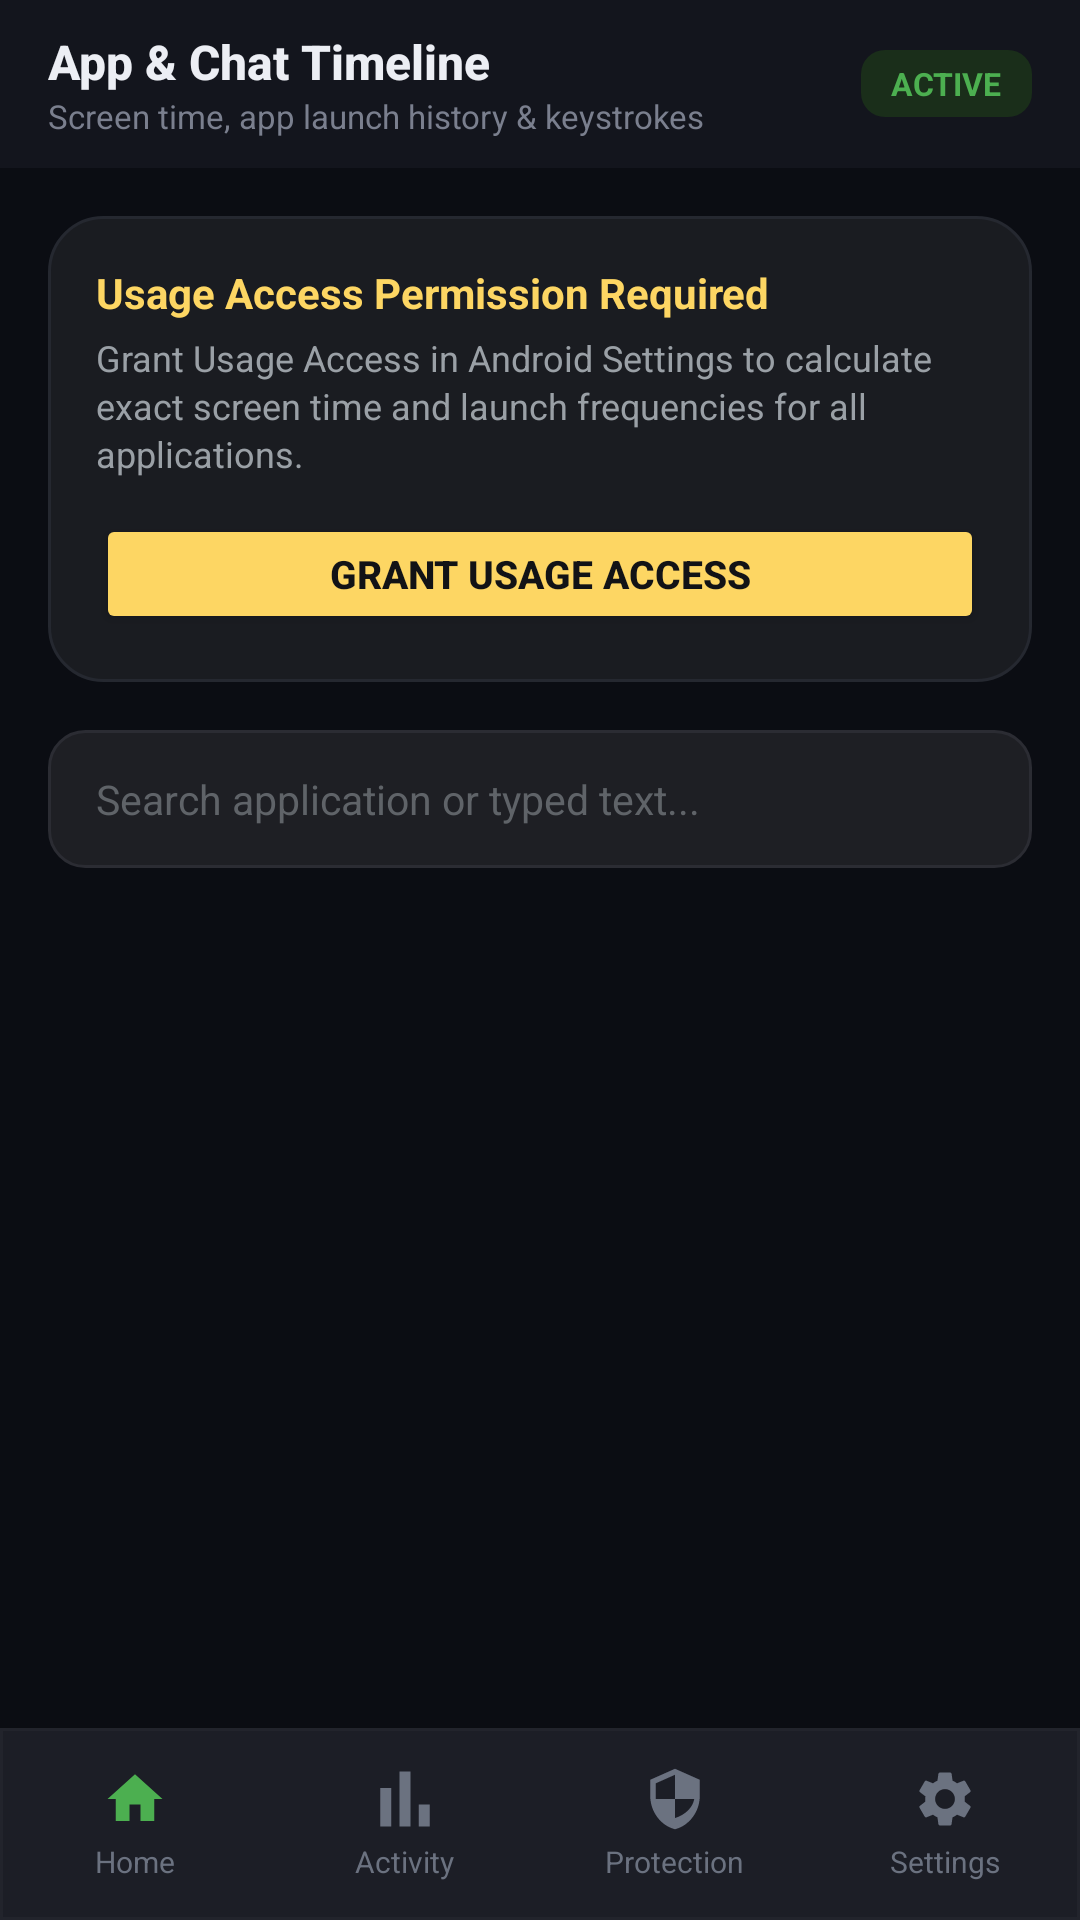

Android layout source for this screen:
<!-- AndroidManifest.xml: application theme Theme.MobCare -->
<!-- res/layout/activity_app_timeline.xml -->
<?xml version="1.0" encoding="utf-8"?>
<LinearLayout xmlns:android="http://schemas.android.com/apk/res/android"
    xmlns:app="http://schemas.android.com/apk/res-auto"
    android:layout_width="match_parent"
    android:layout_height="match_parent"
    android:background="#0B0D13"
    android:orientation="vertical">

    
    <LinearLayout
        android:layout_width="match_parent"
        android:layout_height="56dp"
        android:background="#13151D"
        android:gravity="center_vertical"
        android:paddingStart="16dp"
        android:paddingEnd="16dp"
        android:orientation="horizontal">

        <LinearLayout
            android:layout_width="0dp"
            android:layout_height="wrap_content"
            android:layout_weight="1"
            android:orientation="vertical">

            <TextView
                android:layout_width="wrap_content"
                android:layout_height="wrap_content"
                android:text="App &amp; Chat Timeline"
                android:textColor="#ECEEF4"
                android:textSize="16sp"
                android:textStyle="bold"
                android:fontFamily="sans-serif-medium" />

            <TextView
                android:layout_width="wrap_content"
                android:layout_height="wrap_content"
                android:text="Screen time, app launch history &amp; keystrokes"
                android:textColor="#7A7F8E"
                android:textSize="11sp" />

        </LinearLayout>

        <TextView
            android:id="@+id/tvTimelineBadge"
            android:layout_width="wrap_content"
            android:layout_height="wrap_content"
            android:background="@drawable/bg_badge_green"
            android:paddingStart="10dp"
            android:paddingEnd="10dp"
            android:paddingTop="4dp"
            android:paddingBottom="4dp"
            android:text="ACTIVE"
            android:textColor="#4CAF50"
            android:textSize="10.5sp"
            android:textStyle="bold" />

    </LinearLayout>

    
    <ScrollView
        android:layout_width="match_parent"
        android:layout_height="0dp"
        android:layout_weight="1"
        android:fillViewport="true">

        <LinearLayout
            android:layout_width="match_parent"
            android:layout_height="wrap_content"
            android:orientation="vertical"
            android:paddingStart="16dp"
            android:paddingEnd="16dp"
            android:paddingTop="16dp"
            android:paddingBottom="24dp">

            
            <LinearLayout
                android:id="@+id/bannerUsagePermission"
                android:layout_width="match_parent"
                android:layout_height="wrap_content"
                android:orientation="vertical"
                android:padding="16dp"
                android:layout_marginBottom="16dp"
                android:background="@drawable/bg_section_card">

                <TextView
                    android:layout_width="wrap_content"
                    android:layout_height="wrap_content"
                    android:text="Usage Access Permission Required"
                    android:textColor="#FDD663"
                    android:textSize="14sp"
                    android:textStyle="bold"
                    android:layout_marginBottom="4dp" />

                <TextView
                    android:layout_width="wrap_content"
                    android:layout_height="wrap_content"
                    android:text="Grant Usage Access in Android Settings to calculate exact screen time and launch frequencies for all applications."
                    android:textColor="#9AA0A6"
                    android:textSize="12sp"
                    android:lineSpacingExtra="2dp"
                    android:layout_marginBottom="12dp" />

                <Button
                    android:id="@+id/btnGrantUsage"
                    android:layout_width="match_parent"
                    android:layout_height="40dp"
                    android:text="Grant Usage Access"
                    android:textSize="13sp"
                    android:textStyle="bold"
                    android:backgroundTint="#FDD663"
                    android:textColor="#121316" />
            </LinearLayout>

            
            <EditText
                android:id="@+id/etTimelineSearch"
                android:layout_width="match_parent"
                android:layout_height="46dp"
                android:hint="Search application or typed text..."
                android:textColorHint="#5F6368"
                android:textColor="#E8EAED"
                android:textSize="13.5sp"
                android:background="@drawable/bg_card_outlined"
                android:paddingStart="16dp"
                android:paddingEnd="16dp"
                android:layout_marginBottom="16dp"
                android:singleLine="true" />

            
            <LinearLayout
                android:id="@+id/llTimelineContainer"
                android:layout_width="match_parent"
                android:layout_height="wrap_content"
                android:orientation="vertical" />

        </LinearLayout>

    </ScrollView>

    
    <include layout="@layout/layout_bottom_nav" />

</LinearLayout>
<!-- res/layout/layout_bottom_nav.xml (included above) -->
<?xml version="1.0" encoding="utf-8"?>
<LinearLayout xmlns:android="http://schemas.android.com/apk/res/android"
    android:id="@+id/bottomNavContainer"
    android:layout_width="match_parent"
    android:layout_height="64dp"
    android:orientation="horizontal"
    android:background="@drawable/bg_bottom_nav"
    android:elevation="8dp"
    android:gravity="center_vertical">

    
    <LinearLayout
        android:id="@+id/navHome"
        android:layout_width="0dp"
        android:layout_height="match_parent"
        android:layout_weight="1"
        android:orientation="vertical"
        android:gravity="center"
        android:clickable="true"
        android:focusable="true"
        android:foreground="?android:attr/selectableItemBackgroundBorderless">

        <ImageView
            android:id="@+id/ivNavHome"
            android:layout_width="22dp"
            android:layout_height="22dp"
            android:src="@drawable/ic_nav_home" />

        <TextView
            android:id="@+id/tvNavHome"
            android:layout_width="wrap_content"
            android:layout_height="wrap_content"
            android:text="Home"
            android:textColor="#6B7280"
            android:textSize="10sp"
            android:layout_marginTop="3dp" />

        <View
            android:id="@+id/indNavHome"
            android:layout_width="24dp"
            android:layout_height="3dp"
            android:background="@drawable/nav_active_indicator"
            android:layout_marginTop="4dp"
            android:visibility="gone" />

    </LinearLayout>

    
    <LinearLayout
        android:id="@+id/navActivity"
        android:layout_width="0dp"
        android:layout_height="match_parent"
        android:layout_weight="1"
        android:orientation="vertical"
        android:gravity="center"
        android:clickable="true"
        android:focusable="true"
        android:foreground="?android:attr/selectableItemBackgroundBorderless">

        <ImageView
            android:id="@+id/ivNavActivity"
            android:layout_width="22dp"
            android:layout_height="22dp"
            android:src="@drawable/ic_nav_activity" />

        <TextView
            android:id="@+id/tvNavActivity"
            android:layout_width="wrap_content"
            android:layout_height="wrap_content"
            android:text="Activity"
            android:textColor="#6B7280"
            android:textSize="10sp"
            android:layout_marginTop="3dp" />

        <View
            android:id="@+id/indNavActivity"
            android:layout_width="24dp"
            android:layout_height="3dp"
            android:background="@drawable/nav_active_indicator"
            android:layout_marginTop="4dp"
            android:visibility="gone" />

    </LinearLayout>

    
    <LinearLayout
        android:id="@+id/navProtection"
        android:layout_width="0dp"
        android:layout_height="match_parent"
        android:layout_weight="1"
        android:orientation="vertical"
        android:gravity="center"
        android:clickable="true"
        android:focusable="true"
        android:foreground="?android:attr/selectableItemBackgroundBorderless">

        <ImageView
            android:id="@+id/ivNavProtection"
            android:layout_width="22dp"
            android:layout_height="22dp"
            android:src="@drawable/ic_nav_protection" />

        <TextView
            android:id="@+id/tvNavProtection"
            android:layout_width="wrap_content"
            android:layout_height="wrap_content"
            android:text="Protection"
            android:textColor="#6B7280"
            android:textSize="10sp"
            android:layout_marginTop="3dp" />

        <View
            android:id="@+id/indNavProtection"
            android:layout_width="24dp"
            android:layout_height="3dp"
            android:background="@drawable/nav_active_indicator"
            android:layout_marginTop="4dp"
            android:visibility="gone" />

    </LinearLayout>

    
    <LinearLayout
        android:id="@+id/navSettings"
        android:layout_width="0dp"
        android:layout_height="match_parent"
        android:layout_weight="1"
        android:orientation="vertical"
        android:gravity="center"
        android:clickable="true"
        android:focusable="true"
        android:foreground="?android:attr/selectableItemBackgroundBorderless">

        <ImageView
            android:id="@+id/ivNavSettings"
            android:layout_width="22dp"
            android:layout_height="22dp"
            android:src="@drawable/ic_nav_settings" />

        <TextView
            android:id="@+id/tvNavSettings"
            android:layout_width="wrap_content"
            android:layout_height="wrap_content"
            android:text="Settings"
            android:textColor="#6B7280"
            android:textSize="10sp"
            android:layout_marginTop="3dp" />

        <View
            android:id="@+id/indNavSettings"
            android:layout_width="24dp"
            android:layout_height="3dp"
            android:background="@drawable/nav_active_indicator"
            android:layout_marginTop="4dp"
            android:visibility="gone" />

    </LinearLayout>

</LinearLayout>
<!-- resources referenced by this layout -->
<resources>
  <!-- drawable bg_badge_green (drawable) -->
  <?xml version="1.0" encoding="utf-8"?>
  <shape xmlns:android="http://schemas.android.com/apk/res/android"
      android:shape="rectangle">
      <corners android:radius="8dp" />
      <solid android:color="#1A2E1A" />
  </shape>
  <!-- drawable bg_bottom_nav (drawable) -->
  <?xml version="1.0" encoding="utf-8"?>
  <shape xmlns:android="http://schemas.android.com/apk/res/android"
      android:shape="rectangle">
      <solid android:color="#1C1E26" />
      <stroke android:width="1dp" android:color="#22242C" />
  </shape>
  <!-- drawable bg_card_outlined (drawable) -->
  <?xml version="1.0" encoding="utf-8"?>
  <shape xmlns:android="http://schemas.android.com/apk/res/android"
      android:shape="rectangle">
      <corners android:radius="12dp" />
      <solid android:color="#1E1F24" />
      <stroke android:width="1dp" android:color="#2B2C33" />
  </shape>
  <!-- drawable bg_section_card (drawable) -->
  <?xml version="1.0" encoding="utf-8"?>
  <shape xmlns:android="http://schemas.android.com/apk/res/android"
      android:shape="rectangle">
      <corners android:radius="18dp" />
      <solid android:color="#1A1C21" />
      <stroke android:width="1dp" android:color="#252830" />
  </shape>
  <!-- drawable ic_nav_activity (drawable) -->
  <?xml version="1.0" encoding="utf-8"?>
  <vector xmlns:android="http://schemas.android.com/apk/res/android"
      android:width="24dp"
      android:height="24dp"
      android:viewportWidth="24"
      android:viewportHeight="24">
      <path
          android:fillColor="#6B7280"
          android:pathData="M3,22V8H7V22H3ZM10,22V2H14V22H10ZM17,22V14H21V22H17Z" />
  </vector>
  <!-- drawable ic_nav_home (drawable) -->
  <?xml version="1.0" encoding="utf-8"?>
  <vector xmlns:android="http://schemas.android.com/apk/res/android"
      android:width="24dp"
      android:height="24dp"
      android:viewportWidth="24"
      android:viewportHeight="24">
      <path
          android:fillColor="#4CAF50"
          android:pathData="M10,20V14H14V20H19V12H22L12,3L2,12H5V20H10Z" />
  </vector>
  <!-- drawable ic_nav_protection (drawable) -->
  <?xml version="1.0" encoding="utf-8"?>
  <vector xmlns:android="http://schemas.android.com/apk/res/android"
      android:width="24dp"
      android:height="24dp"
      android:viewportWidth="24"
      android:viewportHeight="24">
      <path
          android:fillColor="#6B7280"
          android:pathData="M12,1L3,5V11C3,16.55 6.84,21.74 12,23C17.16,21.74 21,16.55 21,11V5L12,1ZM12,11.99H19C18.47,15.11 15.72,17.78 12,18.93V12H5V6.3L12,3.19V11.99Z" />
  </vector>
  <!-- drawable nav_active_indicator (drawable) -->
  <?xml version="1.0" encoding="utf-8"?>
  <shape xmlns:android="http://schemas.android.com/apk/res/android"
      android:shape="rectangle">
      <corners android:radius="3dp" />
      <solid android:color="#4CAF50" />
      <size android:width="36dp" android:height="3dp" />
  </shape>
  <style name="Theme.MobCare" parent="Theme.MaterialComponents.DayNight.NoActionBar">
          <item name="colorPrimary">@color/btn_primary_bg</item>
          <item name="colorPrimaryVariant">@color/btn_primary_bg_pressed</item>
          <item name="colorOnPrimary">@color/btn_primary_text</item>
          <item name="colorSecondary">@color/btn_primary_bg</item>
          <item name="colorAccent">@color/btn_primary_bg</item>
          <item name="colorButtonNormal">@color/btn_secondary_bg</item>
          <item name="android:statusBarColor">#121316</item>
          <item name="android:navigationBarColor">#121316</item>
          <item name="android:windowBackground">#121316</item>
      </style>
  <color name="btn_primary_bg">#81C995</color>
  <color name="btn_primary_bg_pressed">#69AF7D</color>
  <color name="btn_primary_text">#121316</color>
  <color name="btn_secondary_bg">#26272E</color>
</resources>
